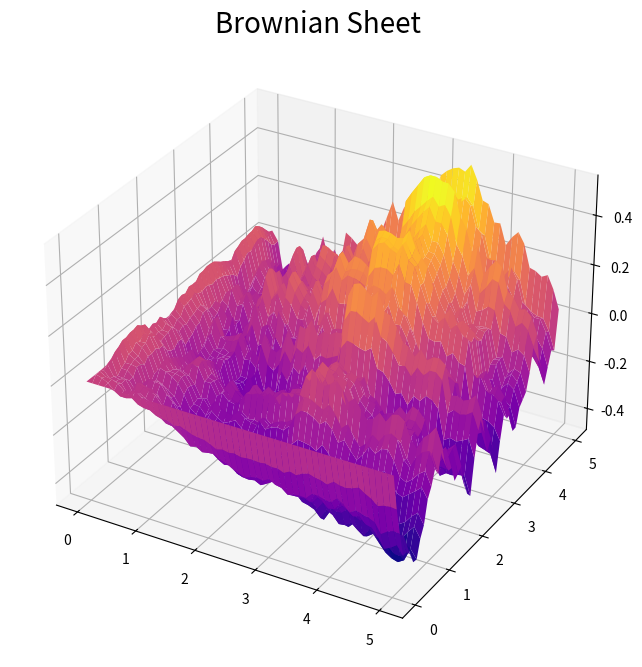

This figure's Python source:
# A simulation of a Brownian sheet though theory of Walsh

import numpy as np
import matplotlib.pyplot as plt
import math
from mpl_toolkits.mplot3d.axes3d import Axes3D

# Set the time and space intervals. Choose number of partitions of each.

# Time
t = 5
nt = 50
delta_t = t / nt

# Space
x = 5
nx = 50
delta_x = x / nx

# create the time and spatial axis
t_axis = np.linspace(0.0, t, nt + 1)
x_axis = np.linspace(0.0, x, nx + 1)

# Create the Brownian sheet noise
W_tx = np.zeros((nx + 1, nt + 1))
for x in range(nx):
    for t in range(nt):
        dW = np.random.normal(0, delta_t * delta_x, size=1 )
        W_tx[x + 1, t + 1] = W_tx[x, t + 1] + W_tx[x + 1, t] - W_tx[x, t] + dW[0]

# print(W_tx)

# Plot the Brownian Sheet
ts, xs = np.meshgrid(t_axis, x_axis)
fig = plt.figure(figsize=(8,8))
ax = fig.add_subplot(111, projection='3d')
#ax = Axes3D(fig, auto_add_to_figure=False)
fig.add_axes(ax)
# ax.set_xlabel('$ 0 \\leq t \\leq {} $'.format(t), fontsize=14)
# ax.set_ylabel('$0 \\leq x \\leq \\pi$', fontsize=14)
ax.plot_surface(ts, xs, W_tx, rstride=1, cstride=1, cmap='plasma')
ax.set_title('Brownian Sheet',fontsize=20)
plt.show()
